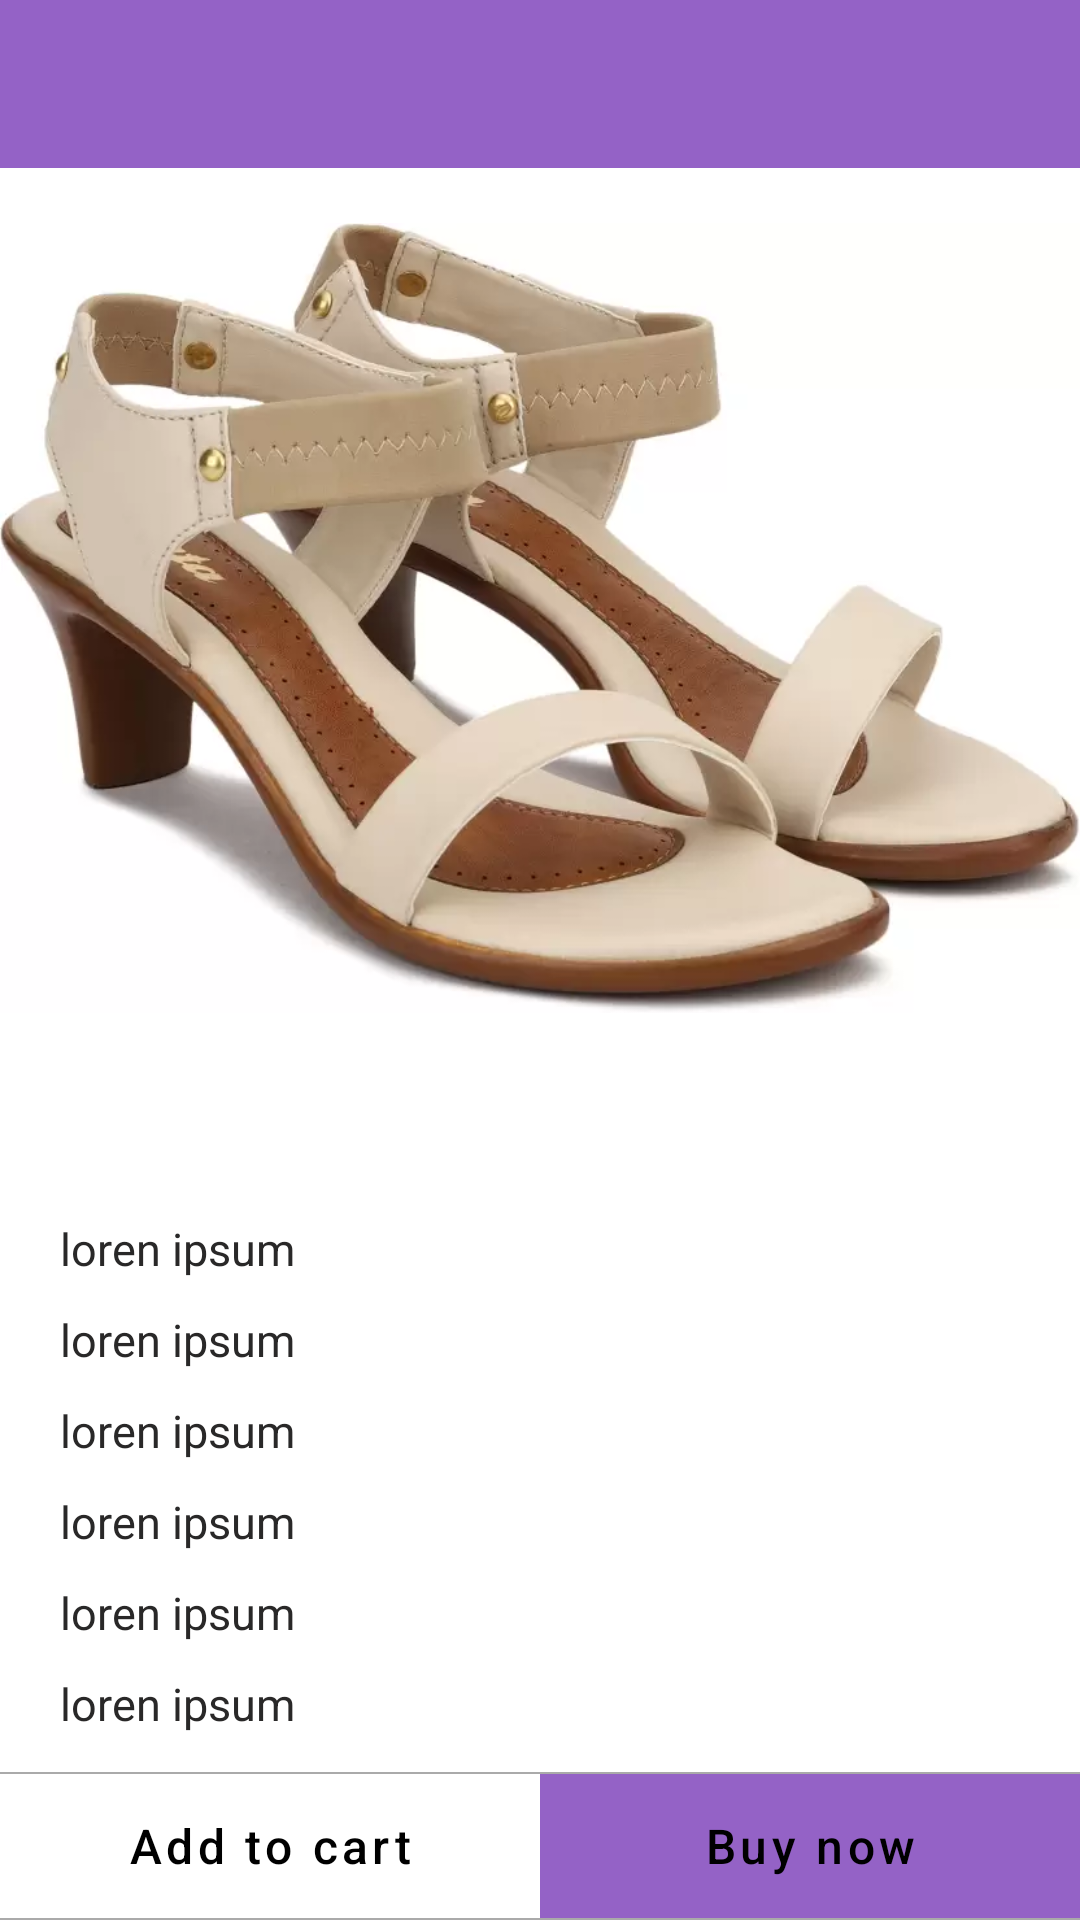

Android layout source for this screen:
<!-- AndroidManifest.xml: application theme Theme.MyShop -->
<!-- res/layout/activity_user_product_details.xml -->
<?xml version="1.0" encoding="utf-8"?>
<layout xmlns:android="http://schemas.android.com/apk/res/android"
    xmlns:app="http://schemas.android.com/apk/res-auto"
    xmlns:tools="http://schemas.android.com/tools"
    tools:context=".ui.product.UserProductDetailsActivity">

    <data>

    </data>

    <RelativeLayout
        android:layout_width="match_parent"
        android:layout_height="match_parent">

        <com.google.android.material.appbar.MaterialToolbar
            android:id="@+id/toolbar"
            android:layout_width="match_parent"
            android:background="#9462c6"
            android:layout_height="wrap_content"
            android:layout_alignParentTop="true" />


        <androidx.core.widget.NestedScrollView
            android:layout_width="match_parent"
            android:layout_height="match_parent"
            android:layout_above="@id/bottom_ll"
            android:layout_below="@id/toolbar"
            android:layout_alignParentStart="true"
            android:layout_alignParentEnd="true">

            <androidx.appcompat.widget.LinearLayoutCompat
                android:layout_width="match_parent"
                android:layout_height="wrap_content"
                android:orientation="vertical">

                <androidx.appcompat.widget.AppCompatImageView
                    android:id="@+id/product_img"
                    android:layout_width="match_parent"
                    android:layout_height="300dp"
                    app:srcCompat="@drawable/sandle" />

                <androidx.appcompat.widget.LinearLayoutCompat
                    android:layout_width="match_parent"
                    android:layout_height="wrap_content"
                    android:layout_margin="20dp"
                    android:orientation="vertical">



                    <com.google.android.material.textview.MaterialTextView
                        android:id="@+id/product_name_tv"
                        android:layout_width="wrap_content"
                        android:layout_height="wrap_content"
                        android:layout_marginTop="30dp"
                        android:layout_marginBottom="5dp"
                        android:layout_marginEnd="50dp"
                        android:ellipsize="end"
                        android:maxLines="3"
                        android:text="loren ipsum"
                        android:textColor="#292828"
                        android:textSize="15sp" />


                    <com.google.android.material.textview.MaterialTextView
                        android:id="@+id/product_desc_tv"
                        android:layout_width="wrap_content"
                        android:layout_height="wrap_content"
                        android:layout_marginVertical="5dp"
                        android:text="loren ipsum"
                        android:textColor="#292828"
                        android:textSize="15sp" />

                    <com.google.android.material.textview.MaterialTextView
                        android:id="@+id/product_created_date_tv"
                        android:layout_width="wrap_content"
                        android:layout_height="wrap_content"
                        android:layout_marginVertical="5dp"
                        android:text="loren ipsum"
                        android:textColor="#292828"
                        android:textSize="15sp" />

                    <com.google.android.material.textview.MaterialTextView
                        android:id="@+id/product_updated_date_tv"
                        android:layout_width="wrap_content"
                        android:layout_height="wrap_content"
                        android:layout_marginVertical="5dp"
                        android:text="loren ipsum"
                        android:textColor="#292828"
                        android:textSize="15sp" />

                    <com.google.android.material.textview.MaterialTextView
                        android:id="@+id/price_tv"
                        android:layout_width="wrap_content"
                        android:layout_height="wrap_content"
                        android:layout_marginVertical="5dp"
                        android:text="loren ipsum"
                        android:textColor="#292828"
                        android:textSize="15sp" />

                    <com.google.android.material.textview.MaterialTextView
                        android:id="@+id/list_price_tv"
                        android:layout_width="wrap_content"
                        android:layout_height="wrap_content"
                        android:layout_marginVertical="5dp"
                        android:text="loren ipsum"
                        android:textColor="#292828"
                        android:textSize="15sp" />

                    <com.google.android.material.textview.MaterialTextView
                        android:id="@+id/retail_price_tv"
                        android:layout_width="wrap_content"
                        android:layout_height="wrap_content"
                        android:layout_marginVertical="5dp"
                        android:text="loren ipsum"
                        android:textColor="#292828"
                        android:textSize="15sp" />


                </androidx.appcompat.widget.LinearLayoutCompat>


            </androidx.appcompat.widget.LinearLayoutCompat>

        </androidx.core.widget.NestedScrollView>

        <androidx.appcompat.widget.LinearLayoutCompat
            android:id="@+id/bottom_ll"
            android:layout_width="match_parent"
            android:layout_height="wrap_content"
            android:layout_alignParentBottom="true"
            android:orientation="vertical">


            <View
                android:layout_width="match_parent"
                android:layout_height="0.7dp"
                android:layout_above="@id/bottom_ll"
                android:background="@android:color/darker_gray" />

            <androidx.appcompat.widget.LinearLayoutCompat
                android:layout_width="match_parent"
                android:layout_height="wrap_content">

                <com.google.android.material.button.MaterialButton
                    android:id="@+id/cart_btn"
                    android:layout_width="0dp"
                    android:layout_height="wrap_content"
                    android:layout_weight="1"
                    android:ellipsize="end"
                    android:insetTop="0dp"
                    android:insetBottom="0dp"
                    android:maxLines="1"
                    android:singleLine="true"
                    android:text="@string/add_to_cart"
                    android:textAllCaps="false"
                    android:textColor="@android:color/black"
                    android:textSize="16sp"
                    app:backgroundTint="@android:color/white"
                    app:cornerRadius="0dp"
                    app:elevation="0dp" />


                <com.google.android.material.button.MaterialButton
                    android:id="@+id/buy_now"
                    android:layout_width="0dp"
                    android:layout_height="wrap_content"
                    android:layout_weight="1"
                    android:ellipsize="end"
                    android:insetTop="0dp"
                    android:insetBottom="0dp"
                    android:maxLines="1"
                    android:singleLine="true"
                    android:text="@string/buy_now"
                    android:textAllCaps="false"
                    android:textColor="@android:color/black"
                    android:textSize="16sp"
                    app:backgroundTint="#9462c6"
                    app:cornerRadius="0dp"
                    app:elevation="0dp" />

            </androidx.appcompat.widget.LinearLayoutCompat>

            <View
                android:layout_width="match_parent"
                android:layout_height="0.7dp"
                android:layout_above="@id/bottom_ll"
                android:background="@android:color/darker_gray" />

        </androidx.appcompat.widget.LinearLayoutCompat>

    </RelativeLayout>
</layout>
<!-- resources referenced by this layout -->
<resources>
  <!-- drawable sandle: png bitmap (drawable, 19954 bytes) -->
  <string name="add_to_cart">Add to cart</string>
  <string name="buy_now">Buy now</string>
  <style name="Theme.MyShop" parent="Theme.MaterialComponents.Light.NoActionBar">
          
          <item name="colorPrimary">@color/purple_500</item>
          <item name="colorPrimaryVariant">@color/purple_700</item>
          <item name="colorOnPrimary">@color/white</item>
          
          <item name="colorSecondary">@color/teal_200</item>
          <item name="colorSecondaryVariant">@color/teal_700</item>
          <item name="colorOnSecondary">@color/black</item>
          
          <item name="android:statusBarColor">@color/white</item>
          <item name="android:windowLightStatusBar">true</item>
          <item name="android:navigationBarColor">@android:color/white</item>
          <item name="android:windowDrawsSystemBarBackgrounds">true</item>
          <item name="android:windowLightNavigationBar">true</item>
      </style>
  <!-- not gathered from this repository: default colours our renderer supplied (Android Studio template values) -->
  <color name="purple_500">#FF6200EE</color>
  <color name="purple_700">#FF3700B3</color>
  <color name="teal_200">#FF03DAC5</color>
  <color name="teal_700">#FF018786</color>
  <color name="black">#FF000000</color>
  <color name="white">#FFFFFFFF</color>
</resources>
